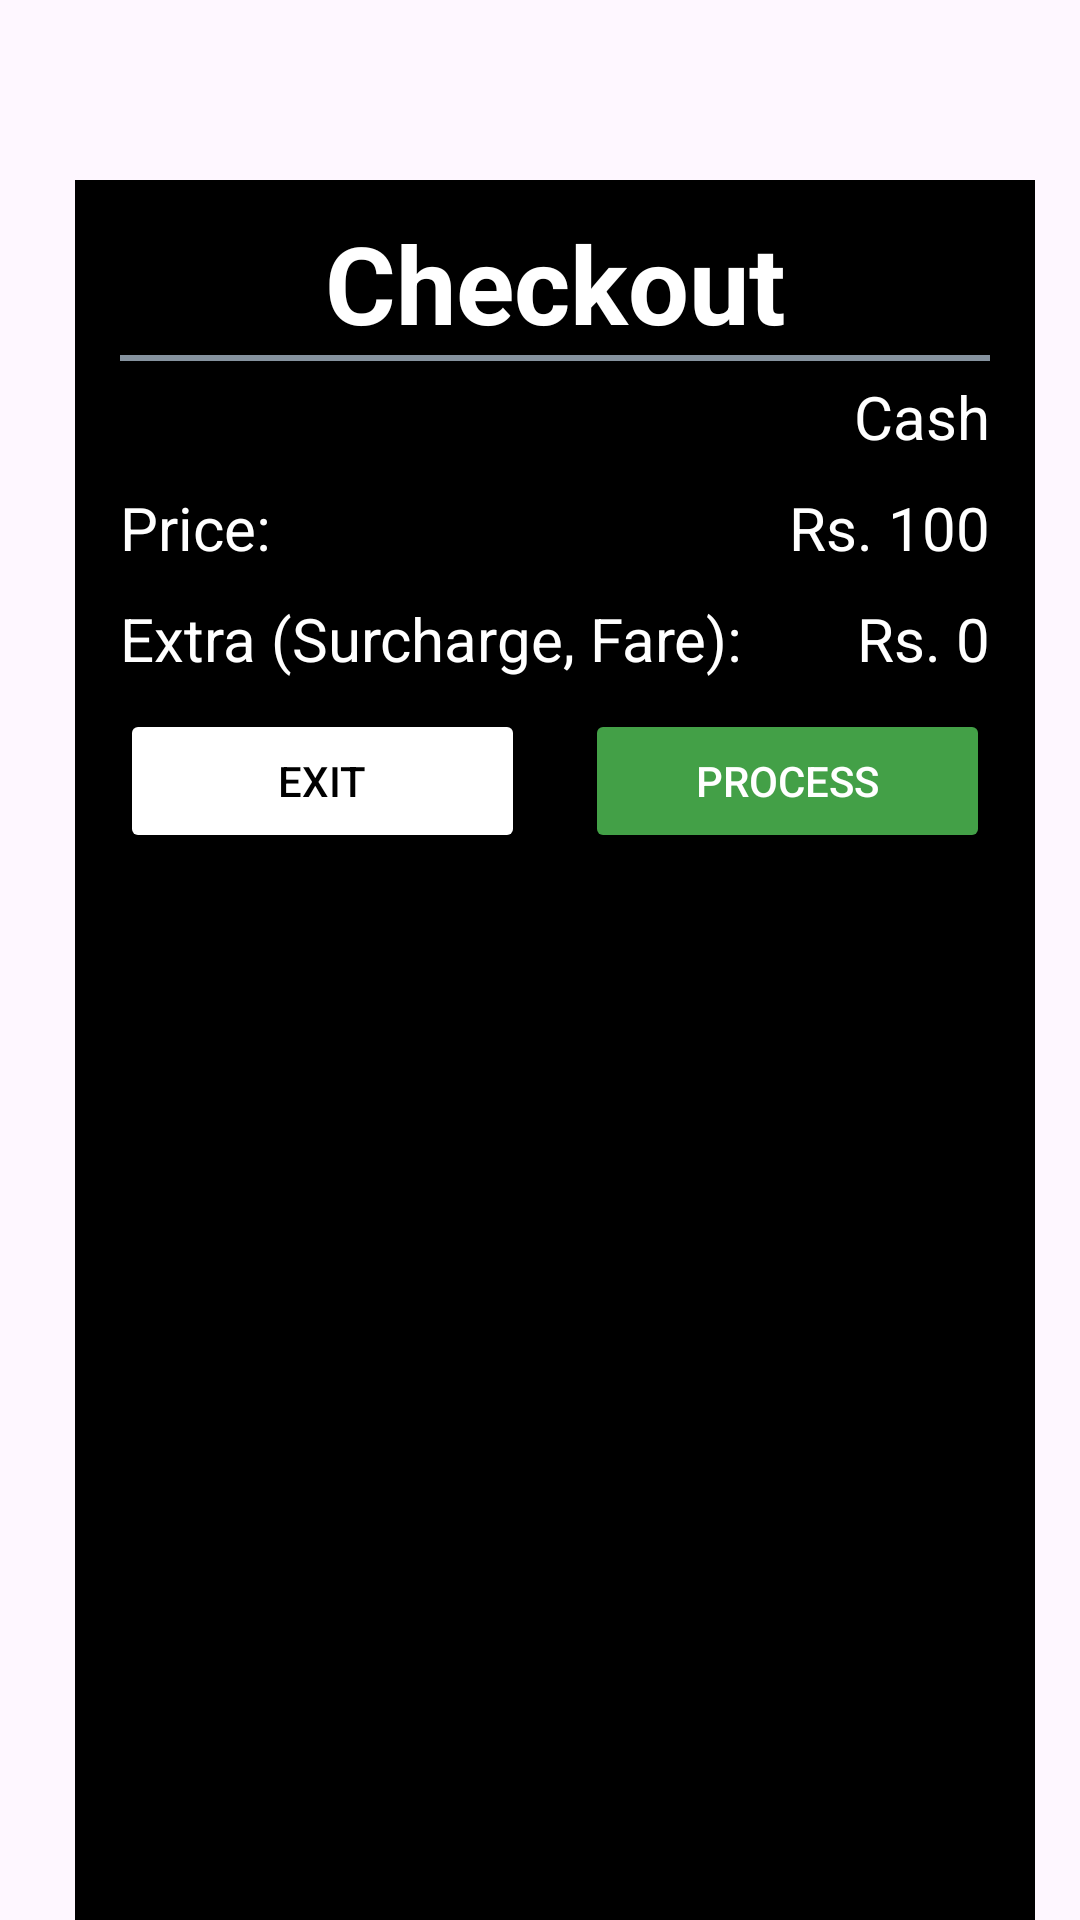

Reconstruct the res/layout file that produces this screen, plus the resources it refers to.
<!-- AndroidManifest.xml: application theme Theme.MyCabBooking -->
<!-- res/layout/fragment_driver_checkout.xml -->
<?xml version="1.0" encoding="utf-8"?>
<LinearLayout xmlns:android="http://schemas.android.com/apk/res/android"
    xmlns:app="http://schemas.android.com/apk/res-auto"
    xmlns:tools="http://schemas.android.com/tools"
    android:layout_width="match_parent"
    android:layout_height="match_parent"
    android:orientation="vertical"
    android:paddingStart="25dp"
    android:paddingTop="60dp"
    android:paddingEnd="15dp">

    <LinearLayout
        android:layout_width="match_parent"
        android:layout_height="611dp"
        android:background="@color/black"
        android:gravity="center_horizontal"
        android:orientation="vertical"
        android:paddingStart="15dp"
        android:paddingTop="10dp"
        android:paddingEnd="15dp">

        <TextView
            android:id="@+id/textView"
            android:layout_width="match_parent"
            android:layout_height="wrap_content"
            android:gravity="center"
            android:text="Checkout"
            android:textColor="@color/white"
            android:textSize="36sp"
            android:textStyle="bold" />

        <View
            android:layout_width="match_parent"
            android:layout_height="2dp"
            android:background="#85929E" />

        <TextView
            android:id="@+id/text_paymentMethods"
            android:layout_width="match_parent"
            android:layout_height="wrap_content"
            android:gravity="end"
            android:paddingTop="5dp"
            android:paddingBottom="10dp"
            android:text="Cash"
            android:textColor="@color/white"
            android:textSize="20sp" />

        <LinearLayout
            android:layout_width="match_parent"
            android:layout_height="wrap_content"
            android:orientation="horizontal"
            android:paddingBottom="10dp">

            <TextView
                android:id="@+id/textView4"
                android:layout_width="wrap_content"
                android:layout_height="wrap_content"
                android:layout_weight="1"
                android:text="Price:"
                android:textColor="@color/white"
                android:textSize="20sp" />

            <TextView
                android:id="@+id/text_money"
                android:layout_width="191dp"
                android:layout_height="wrap_content"
                android:layout_weight="1"
                android:gravity="end"
                android:text="Rs. 100"
                android:textColor="@color/white"
                android:textSize="20sp" />
        </LinearLayout>

        <LinearLayout
            android:layout_width="match_parent"
            android:layout_height="wrap_content"
            android:orientation="horizontal"
            android:paddingBottom="10dp">

            <TextView
                android:id="@+id/textView6"
                android:layout_width="wrap_content"
                android:layout_height="wrap_content"
                android:layout_weight="1"
                android:text="Extra (Surcharge, Fare):"
                android:textColor="@color/white"
                android:textSize="20sp" />

            <TextView
                android:id="@+id/text_moneyExtra"
                android:layout_width="wrap_content"
                android:layout_height="wrap_content"
                android:layout_weight="1"
                android:gravity="end"
                android:text="Rs. 0"
                android:textColor="@color/white"
                android:textSize="20sp" />
        </LinearLayout>


        <LinearLayout
            android:layout_width="match_parent"
            android:layout_height="wrap_content"
            android:layout_gravity="center"
            android:orientation="horizontal">

            <Button
                android:id="@+id/btn_exit"
                android:layout_width="match_parent"
                android:layout_height="wrap_content"
                android:layout_marginEnd="10dp"
                android:layout_weight="1"
                android:backgroundTint="@color/white"
                android:text="Exit"
                android:textColor="@color/black" />


            <Button
                android:id="@+id/btn_process"
                android:layout_width="match_parent"
                android:layout_height="wrap_content"
                android:layout_marginStart="10dp"
                android:layout_weight="1"
                android:backgroundTint="@color/green"
                android:text="Process"
                android:textColor="@color/white" />
        </LinearLayout>

    </LinearLayout>


</LinearLayout>
<!-- resources referenced by this layout -->
<resources>
  <color name="black">#FF000000</color>
  <color name="green">#43A047</color>
  <color name="white">#FFFFFFFF</color>
  <style name="Theme.MyCabBooking" parent="Base.Theme.MyCabBooking" />
  <style name="Base.Theme.MyCabBooking" parent="Theme.Material3.DayNight.NoActionBar">
          
          
      </style>
</resources>
